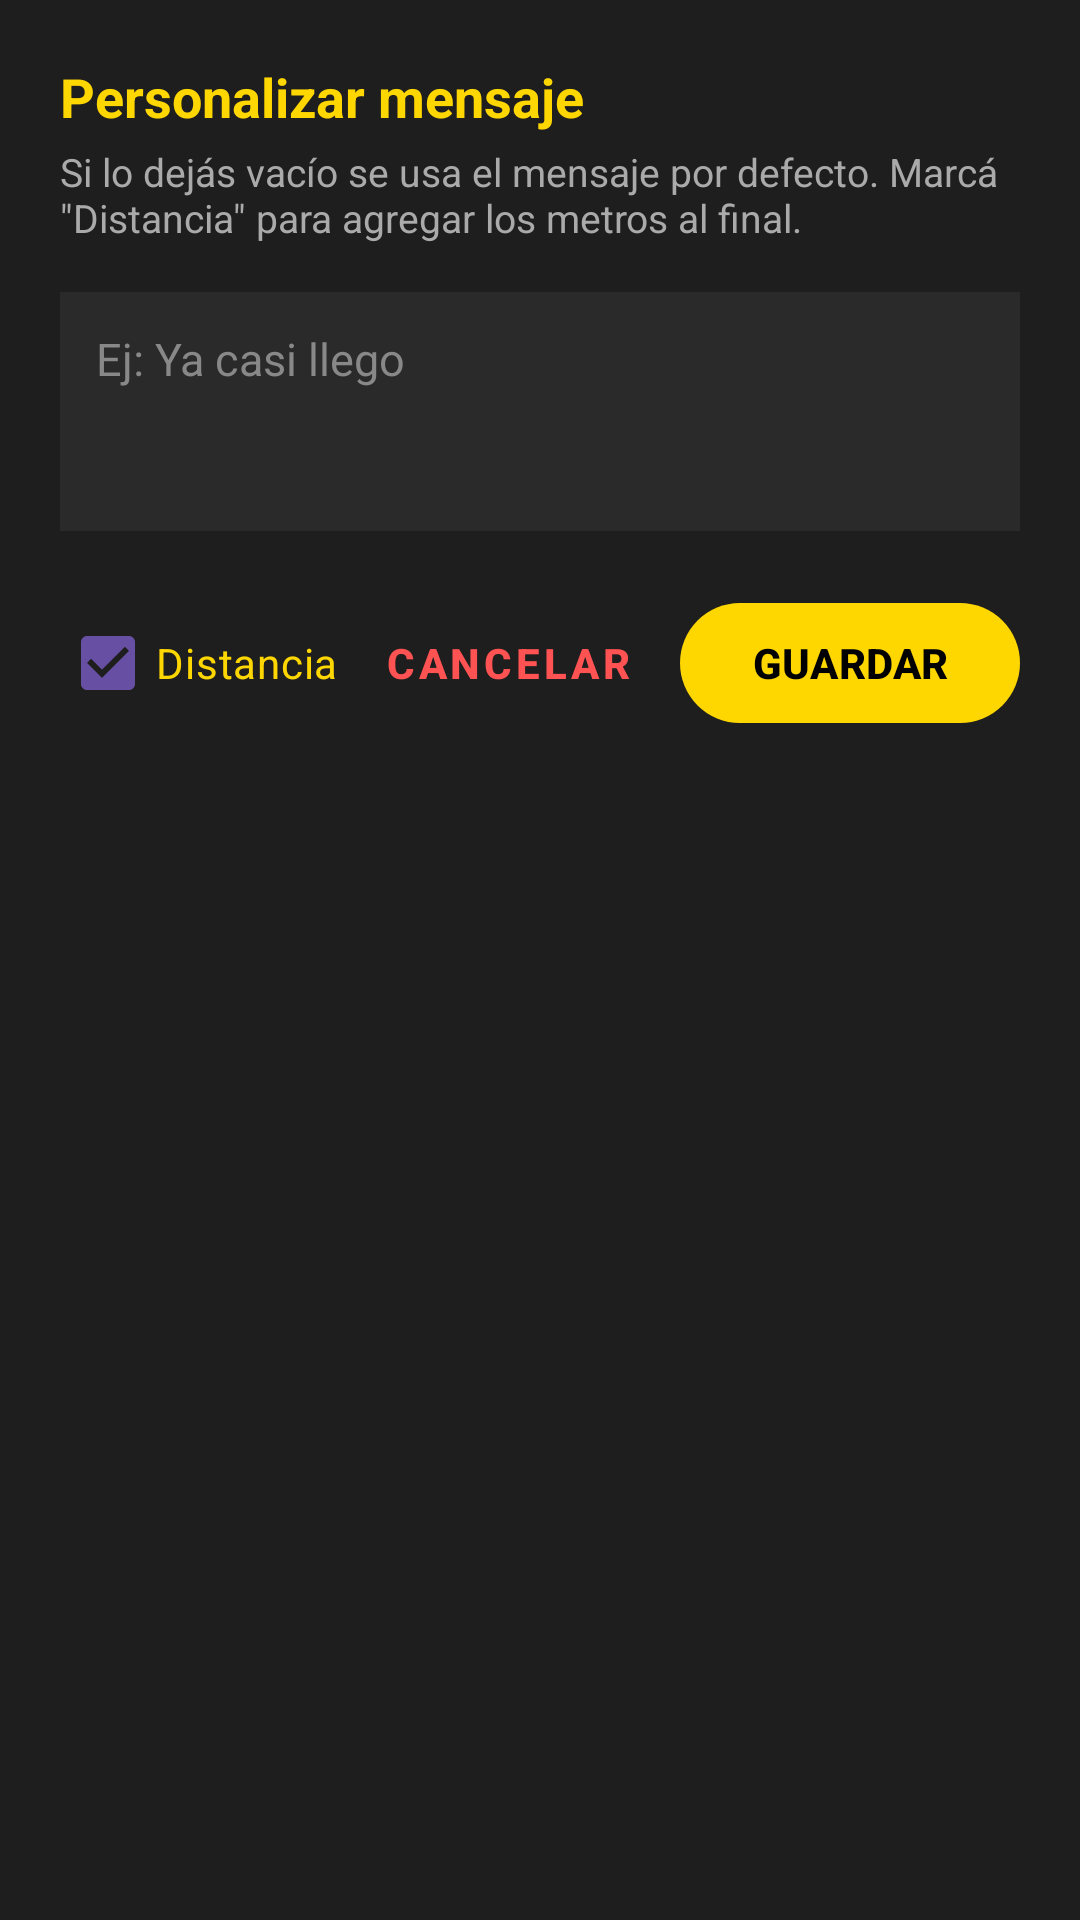

Write the Android layout XML for this screen, with the resource values it uses.
<!-- AndroidManifest.xml: application theme Theme.NoTePases -->
<!-- res/layout/dialog_mensaje_personalizado.xml -->
<?xml version="1.0" encoding="utf-8"?>
<LinearLayout xmlns:android="http://schemas.android.com/apk/res/android"
    xmlns:app="http://schemas.android.com/apk/res-auto"
    android:layout_width="match_parent"
    android:layout_height="wrap_content"
    android:background="@color/card_background"
    android:orientation="vertical"
    android:padding="20dp">

    <TextView
        android:layout_width="wrap_content"
        android:layout_height="wrap_content"
        android:text="Personalizar mensaje"
        android:textColor="@color/primary_yellow"
        android:textSize="18sp"
        android:textStyle="bold" />

    <TextView
        android:layout_width="wrap_content"
        android:layout_height="wrap_content"
        android:layout_marginTop="4dp"
        android:text="Si lo dejás vacío se usa el mensaje por defecto. Marcá &quot;Distancia&quot; para agregar los metros al final."
        android:textColor="#AAAAAA"
        android:textSize="13sp" />

    <EditText
        android:id="@+id/etMensajePersonalizado"
        android:layout_width="match_parent"
        android:layout_height="wrap_content"
        android:layout_marginTop="16dp"
        android:background="#2A2A2A"
        android:gravity="top|start"
        android:hint="Ej: Ya casi llego"
        android:inputType="textMultiLine|textCapSentences"
        android:maxLength="120"
        android:minLines="3"
        android:padding="12dp"
        android:textColor="@color/primary_yellow"
        android:textColorHint="#888888"
        android:textSize="15sp" />

    <LinearLayout
        android:layout_width="match_parent"
        android:layout_height="wrap_content"
        android:layout_marginTop="20dp"
        android:gravity="center_vertical"
        android:orientation="horizontal">

        <CheckBox
            android:id="@+id/cbDistancia"
            android:layout_width="0dp"
            android:layout_height="wrap_content"
            android:layout_weight="1"
            android:checked="true"
            android:text="Distancia"
            android:textColor="@color/primary_yellow"
            android:buttonTint="@color/primary_yellow" />

        <com.google.android.material.button.MaterialButton
            android:id="@+id/btnCancelarMensaje"
            style="@style/Widget.MaterialComponents.Button.TextButton"
            android:layout_width="wrap_content"
            android:layout_height="wrap_content"
            android:text="CANCELAR"
            android:textColor="#FF5252"
            android:textStyle="bold" />

        <com.google.android.material.button.MaterialButton
            android:id="@+id/btnGuardarMensaje"
            android:layout_width="wrap_content"
            android:layout_height="wrap_content"
            android:layout_marginStart="8dp"
            android:text="GUARDAR"
            android:textColor="@color/text_black"
            android:textStyle="bold"
            app:backgroundTint="@color/primary_yellow" />
    </LinearLayout>
</LinearLayout>
<!-- resources referenced by this layout -->
<resources>
  <color name="card_background">#1E1E1E</color>
  <color name="primary_yellow">#FFD700</color>
  <color name="text_black">#000000</color>
  <style name="Theme.NoTePases" parent="Base.Theme.NoTePases" />
  <style name="Base.Theme.NoTePases" parent="Theme.Material3.DayNight.NoActionBar">
          
          
      </style>
</resources>
